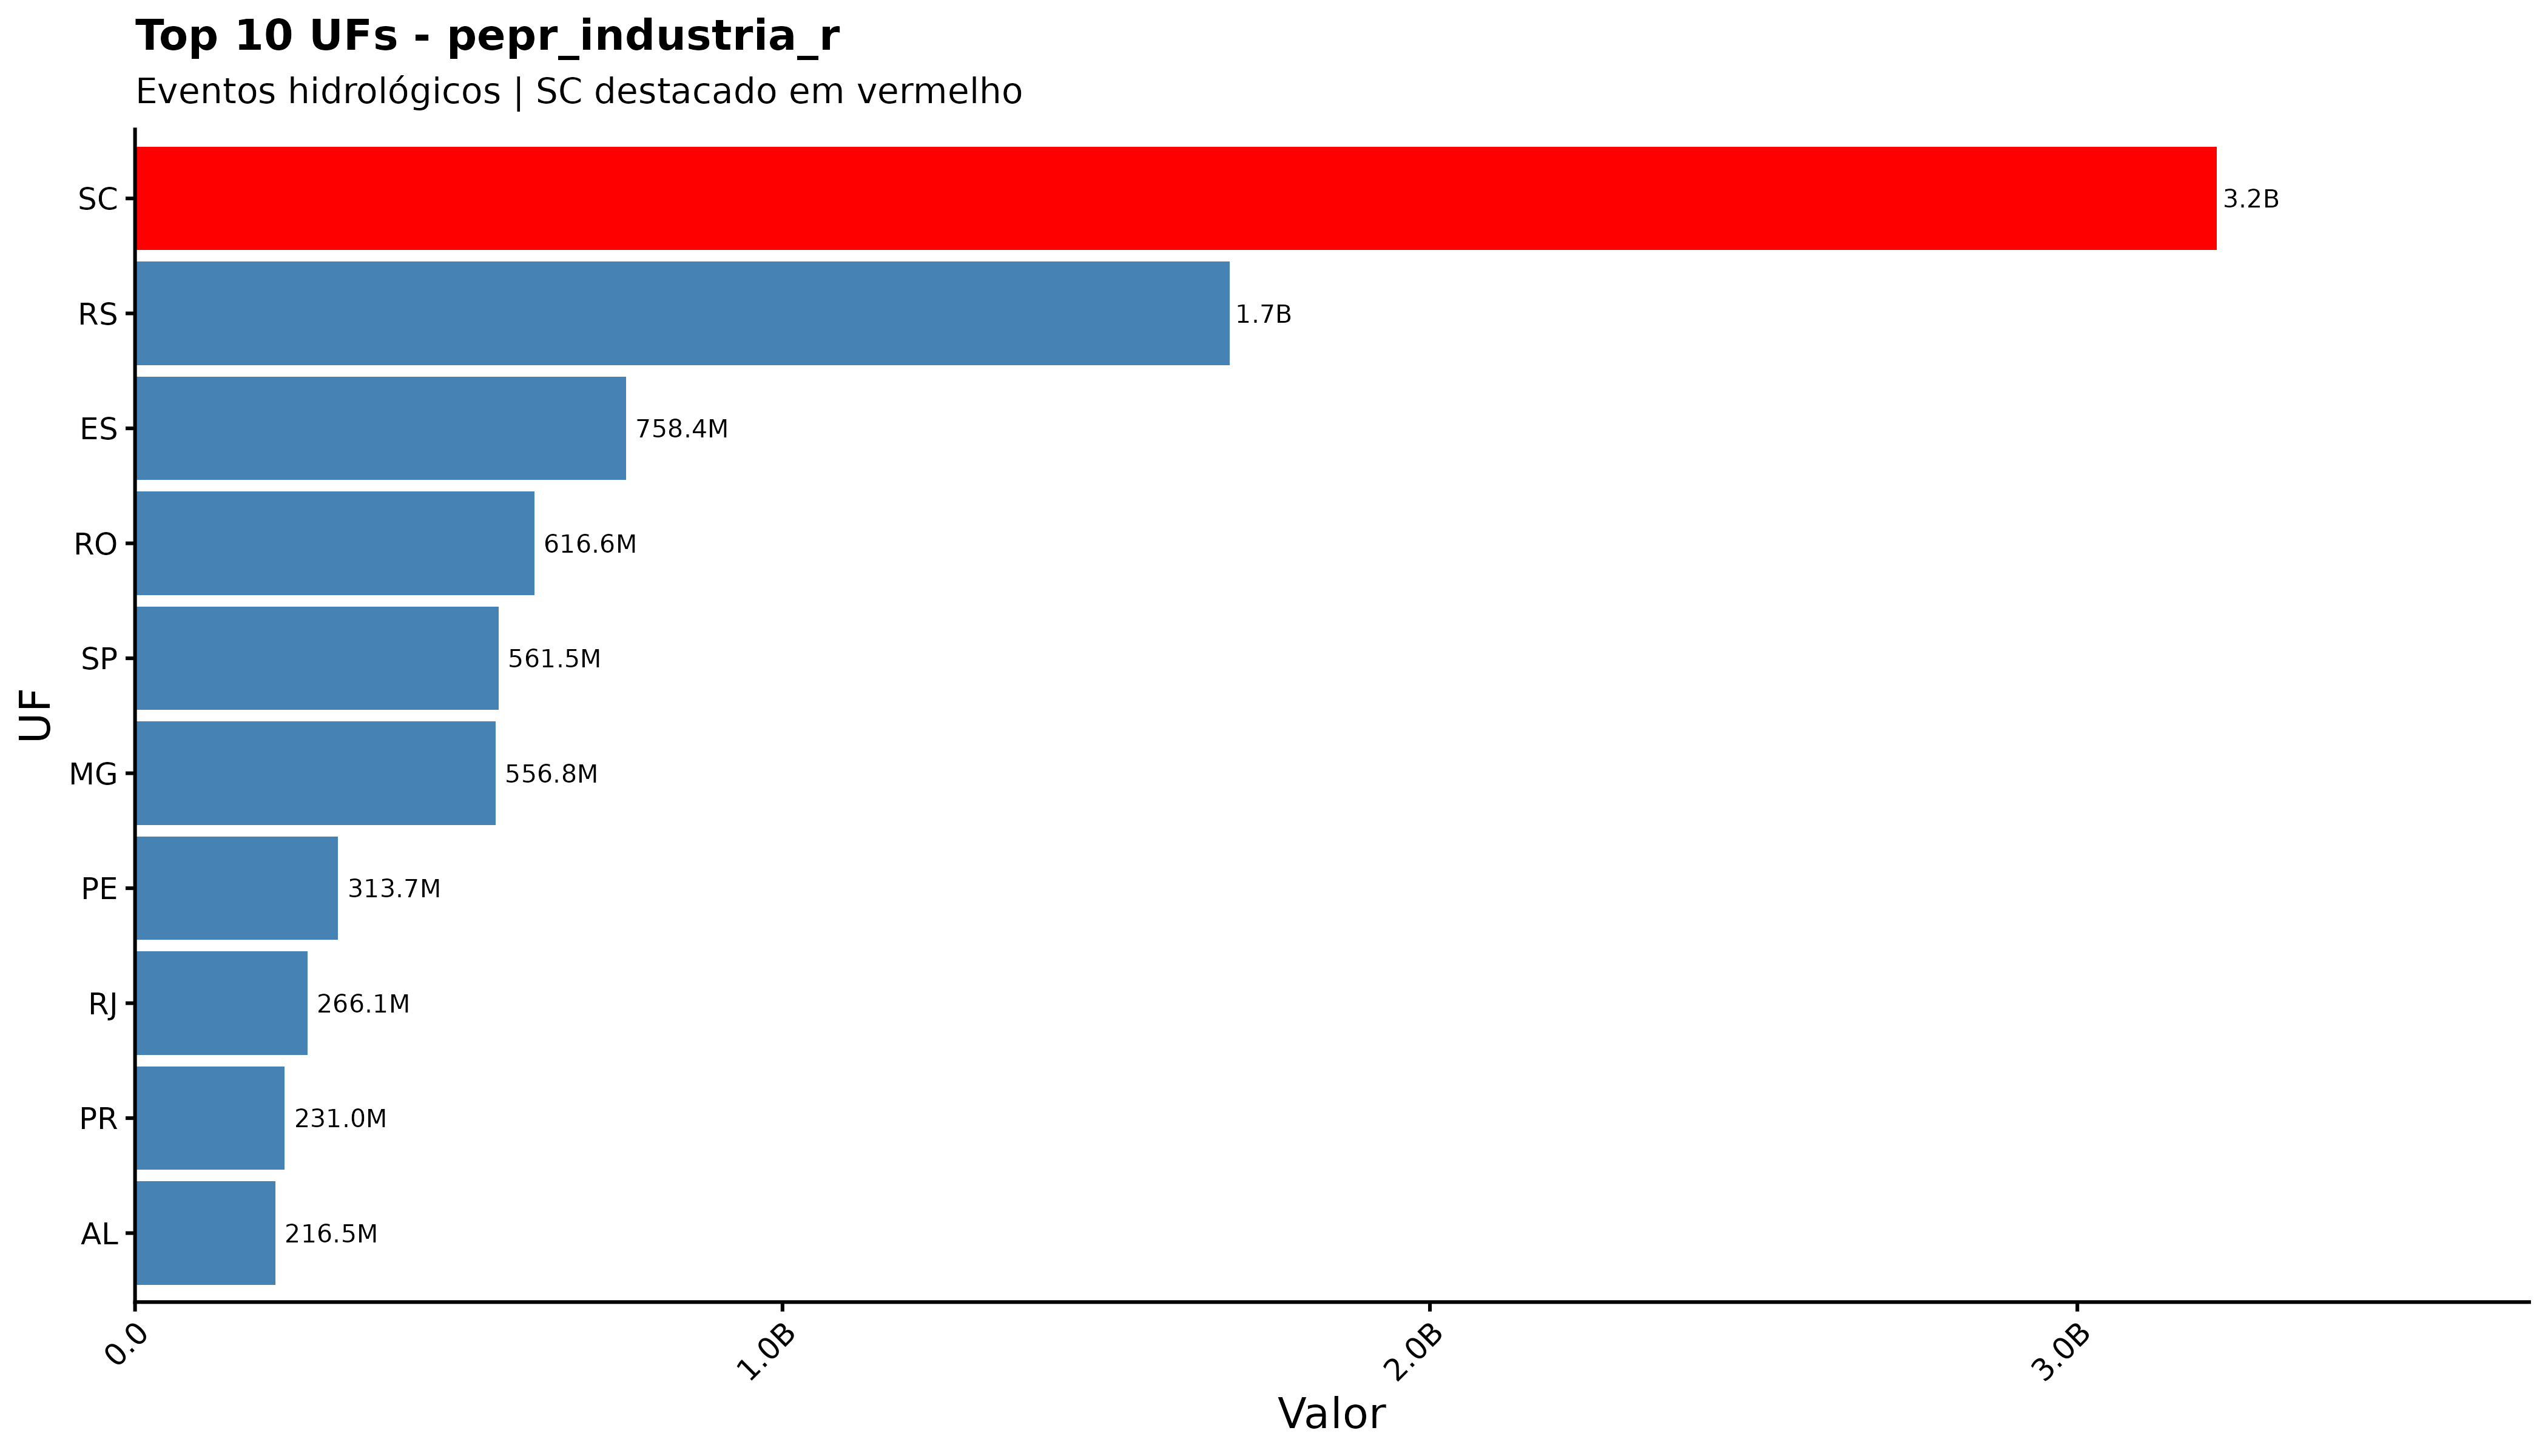

Source data for this figure (header and first rows):
sigla_uf, pepr_industria_r
SC, 3215439872
RS, 1690571744
ES, 758417753
RO, 616583411
SP, 561529275
MG, 556833977
PE, 313718236
RJ, 266054993
PR, 230973261
AL, 216549843
MT, 205027772
PA, 176961219
MS, 94917007
BA, 52516452
RN, 39462707
CE, 30182395
MA, 29224899
AP, 25038920
AM, 24035456
PI, 13613512
SE, 7097241
AC, 5578843
PB, 4135071
RR, 3201657
GO, 2359671
TO, 2284983
DF, 0
pa, 0
